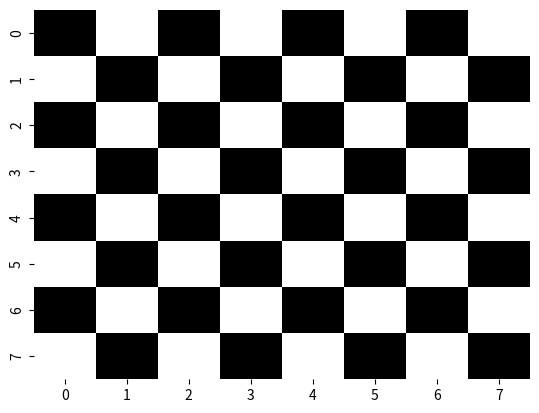

Reproduce this figure in Python.
import seaborn as sns
import matplotlib.pyplot as plt

def generate_checkerboard_data():
    data = [[1 if (i + j) % 2 == 0 else 0 for j in range(8)] for i in range(8)]
    return data

if __name__ == '__main__':
    checkerboard_data = generate_checkerboard_data()
    sns.heatmap(checkerboard_data, cmap='binary', cbar=False)
    plt.show()
